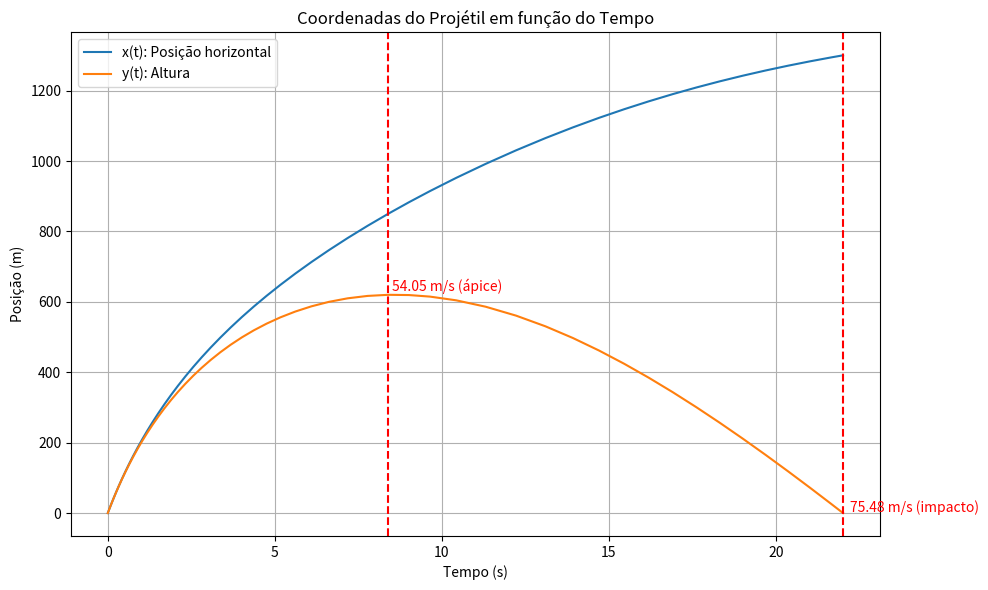

Python code for this plot:
import numpy as np
import matplotlib.pyplot as plt
from scipy.integrate import solve_ivp
from scipy.interpolate import interp1d

# Dados para uma Pistola 9mm FMJ unindo diversas fontes

# === Parâmetros Físicos ===
g = 9.81  # gravidade (m/s²)
rho = 1.225  # densidade do ar (kg/m³)
Cd = 0.295  # coeficiente de arrasto para uma esfera
d = 0.00902  # diâmetro do projétil (m)
A = np.pi * (d/2)**2  # área frontal (m²) da bala será um círculo de diâmetro 0,00902m 
m = 0.008  # massa do projétil (kg)

# === Condições Iniciais ===
v0 = 358.0  # velocidade inicial (m/s)
theta_deg = 45.0
theta = np.radians(theta_deg)
vx0 = v0 * np.cos(theta)
vy0 = v0 * np.sin(theta)
y0 = [0, 0, vx0, vy0]  # [x, y, vx, vy]

# === Sistema de EDOs com resistência do ar ===
def projectile_with_drag(t, y):
    x, y_pos, vx, vy = y
    v = np.sqrt(vx**2 + vy**2)
    # Força de arrasto sofrida pelo projétil (Usando situação em que o arrasto é não viscoso)
    # é proporcional à massa de ar deslocada pelo projétil
    # e à velocidade do projétil, daí
    # F ~ Δm⋅v = (ρAv)*v = ρAv²
    # Para igualdade adicionamos um fator de arrasto empírico Cd
    drag = 0.5 * rho * Cd * A * v
    ax = -drag * vx / m
    ay = -g - (drag * vy / m)
    return [vx, vy, ax, ay]

# === Evento para detectar o impacto com o solo ===
def hit_ground(t, y):
    return y[1]  # altura y = 0
hit_ground.terminal = True
hit_ground.direction = -1  # só detectar quando estiver descendo

# === Intervalo de simulação ===
t_span = (0, 60)

# === Resolver o sistema de EDO ===
sol = solve_ivp(
    projectile_with_drag,
    t_span,
    y0,
    events=hit_ground,
    rtol=1e-8,
    atol=1e-8
)

# === Resultados ===
print("Eventos detectados:", sol.t_events)
impact_time = sol.t_events[0][0]

vx_interp = interp1d(sol.t, sol.y[2])
vy_interp = interp1d(sol.t, sol.y[3])
vx_impact = float(vx_interp(impact_time))
vy_impact = float(vy_interp(impact_time))
impact_velocity = np.sqrt(vx_impact**2 + vy_impact**2)

apex_index = np.argmax(sol.y[1])
apex_velocity = np.sqrt(sol.y[2][apex_index]**2 + sol.y[3][apex_index]**2)

print(f"🟢 Velocidade no ponto mais alto: {apex_velocity:.2f} m/s")
print(f"🔴 Velocidade no impacto com o solo: {impact_velocity:.2f} m/s")
print(f"⏱ Tempo de voo até o impacto: {impact_time:.2f} s")

# === Gráficos ===
plt.figure(figsize=(10, 6))
plt.plot(sol.t, sol.y[0], label="x(t): Posição horizontal")
plt.plot(sol.t, sol.y[1], label="y(t): Altura")

# Anotação das velocidades
plt.axvline(sol.t[apex_index], color='red', linestyle='--')
plt.text(sol.t[apex_index] + 0.1, sol.y[1][apex_index] + 10, f'{apex_velocity:.2f} m/s (ápice)', color='red')

plt.axvline(impact_time, color='red', linestyle='--')
plt.text(impact_time + 0.20, 2, f'{impact_velocity:.2f} m/s (impacto)', color='red')

plt.xlabel("Tempo (s)")
plt.ylabel("Posição (m)")
plt.title("Coordenadas do Projétil em função do Tempo")
plt.legend()
plt.grid(True)
plt.tight_layout()
plt.show()
